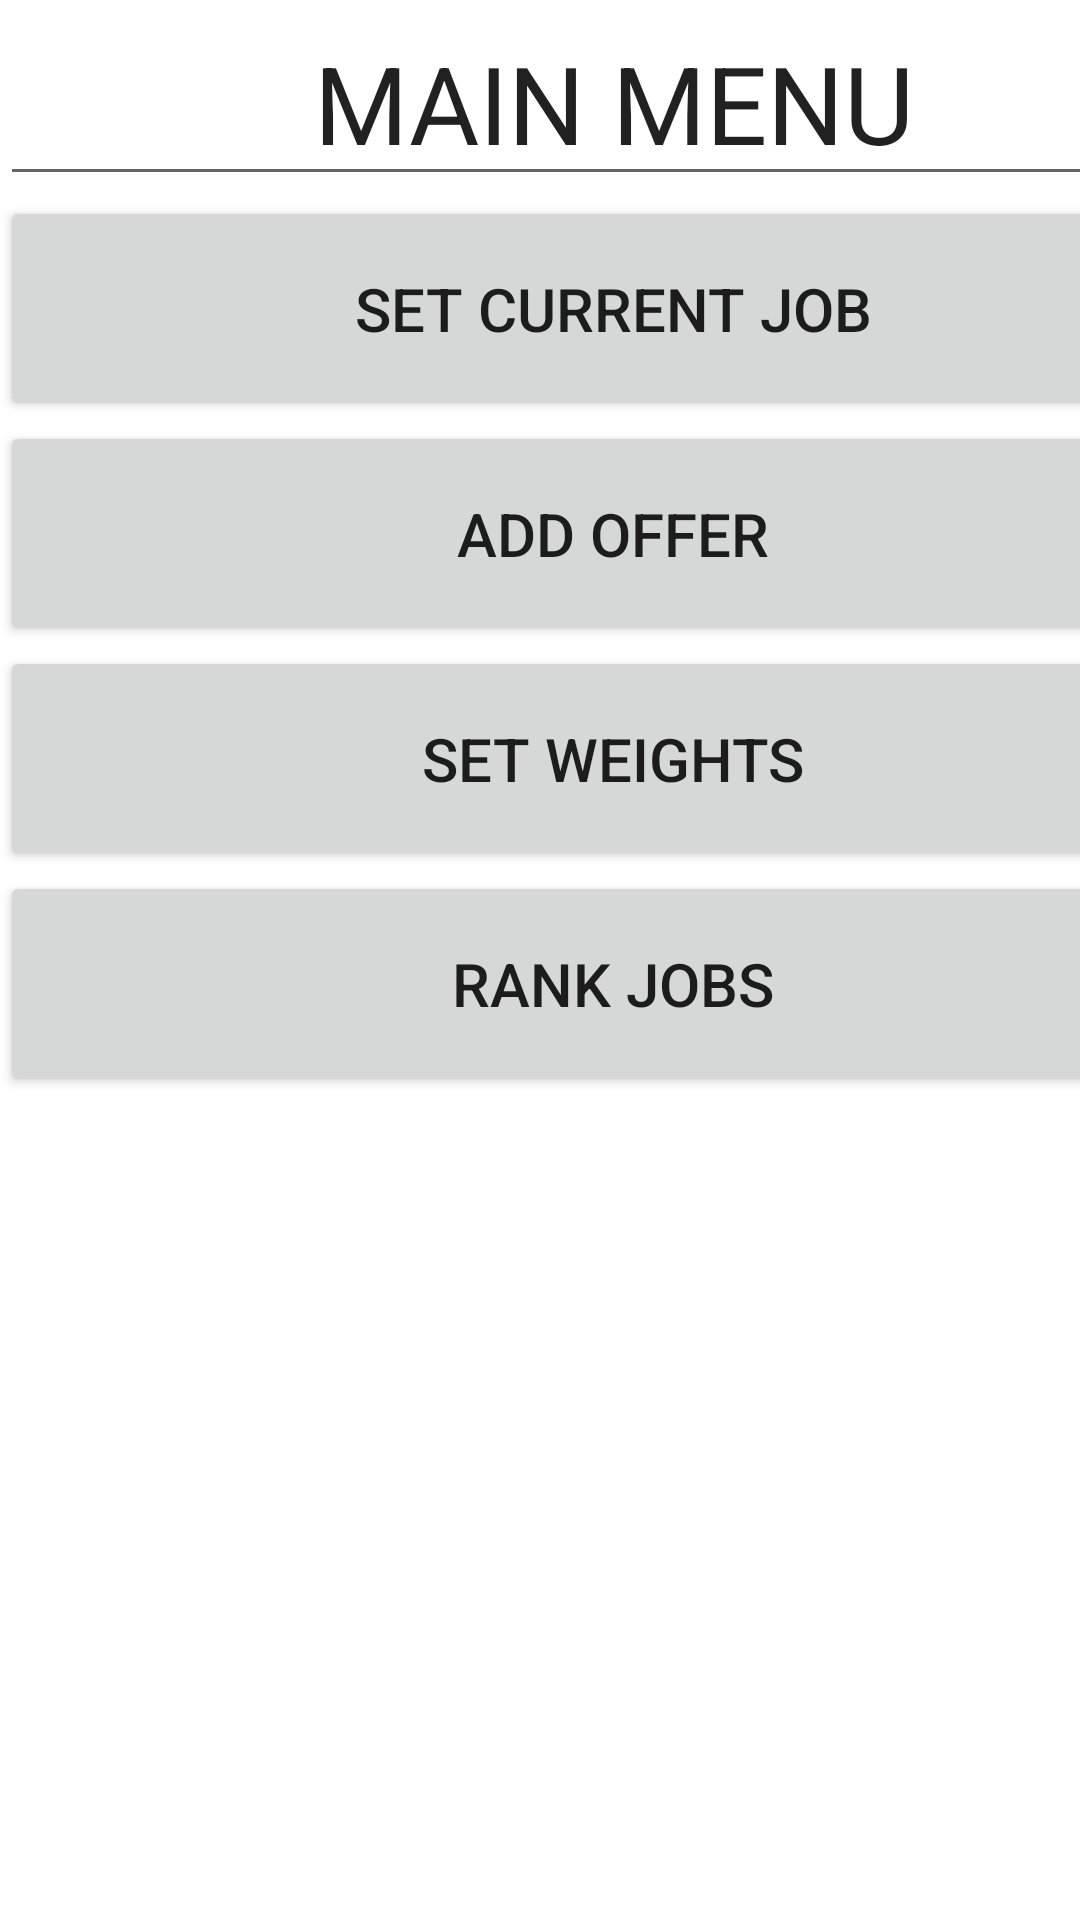

Write the Android layout XML for this screen, with the resource values it uses.
<!-- AndroidManifest.xml: application theme Theme.JobCompare6300 -->
<!-- res/layout/fragment_title.xml -->
<?xml version="1.0" encoding="utf-8"?>
<FrameLayout xmlns:android="http://schemas.android.com/apk/res/android"
    xmlns:tools="http://schemas.android.com/tools"
    android:layout_width="match_parent"
    android:layout_height="match_parent"
    tools:context=".TitleFragment">


    <LinearLayout
        android:layout_width="409dp"
        android:layout_height="729dp"
        android:background="#5BFFFFFF"
        android:orientation="vertical">

        <EditText
            android:layout_width="match_parent"
            android:layout_height="wrap_content"
            android:editable="false"
            android:text="Main Menu"
            android:textAlignment="center"
            android:textAllCaps="true"
            android:textSize="36sp" />

        <Button
            android:id="@+id/btn_title_setJob"
            android:layout_width="match_parent"
            android:layout_height="75dp"
            android:text="Set Current Job"
            android:textSize="20sp" />

        <Button
            android:id="@+id/btn_title_setOffer"
            android:layout_width="match_parent"
            android:layout_height="75dp"
            android:text="Add Offer"
            android:textSize="20sp" />

        <Button
            android:id="@+id/btn_title_setWeights"
            android:layout_width="match_parent"
            android:layout_height="75dp"
            android:text="Set Weights"
            android:textSize="20sp" />

        <Button
            android:id="@+id/btn_title_rankJobs"
            android:layout_width="match_parent"
            android:layout_height="75dp"
            android:text="Rank Jobs"
            android:textSize="20sp" />

    </LinearLayout>

</FrameLayout>
<!-- resources referenced by this layout -->
<resources>
  <style name="Theme.JobCompare6300" parent="Theme.MaterialComponents.DayNight.DarkActionBar">
          
          <item name="colorPrimary">@color/purple_500</item>
          <item name="colorPrimaryVariant">@color/purple_700</item>
          <item name="colorOnPrimary">@color/white</item>
          
          <item name="colorSecondary">@color/teal_200</item>
          <item name="colorSecondaryVariant">@color/teal_700</item>
          <item name="colorOnSecondary">@color/black</item>
          
          <item name="android:statusBarColor" tools:targetApi="l">?attr/colorPrimaryVariant</item>
          
      </style>
  <!-- not gathered from this repository: default colours our renderer supplied (Android Studio template values) -->
  <color name="purple_500">#FF6200EE</color>
  <color name="purple_700">#FF3700B3</color>
  <color name="teal_200">#FF03DAC5</color>
  <color name="teal_700">#FF018786</color>
  <color name="black">#FF000000</color>
  <color name="white">#FFFFFFFF</color>
</resources>
